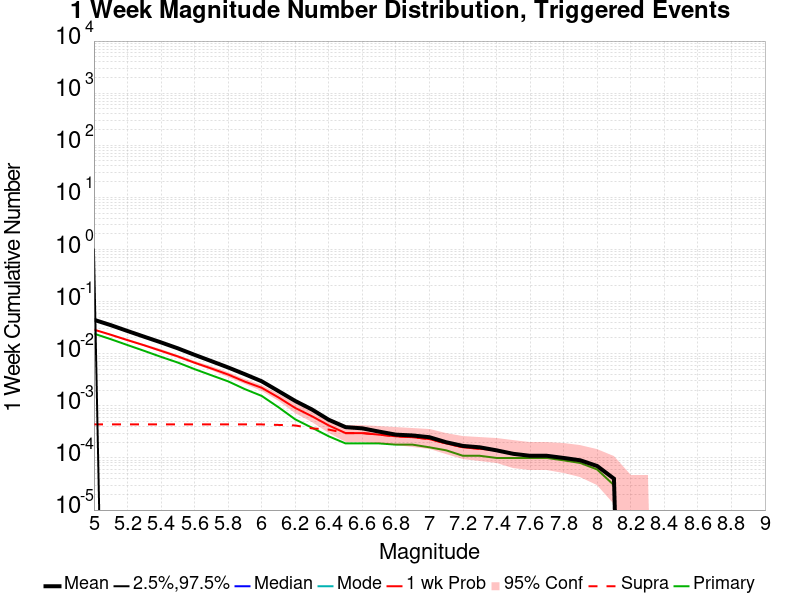

Values plotted in this chart, from the file beside it:
Mag, Mean, 2.5 %ile, 97.5 %ile, Median, Mode, 1 wk Probability, 1 wk Supra-Seis Prob, Primary Aftershocks Mean
5.0, 0.04482, 0.0, 1.0, 0.0, 0.0, 0.029, 4.4E-4, 0.02429
5.1, 0.03538, 0.0, 0.0, 0.0, 0.0, 0.02318, 4.4E-4, 0.01903
5.2, 0.02731, 0.0, 0.0, 0.0, 0.0, 0.01824, 4.4E-4, 0.01467
5.3, 0.02119, 0.0, 0.0, 0.0, 0.0, 0.01449, 4.4E-4, 0.01134
5.4, 0.01649, 0.0, 0.0, 0.0, 0.0, 0.01135, 4.4E-4, 0.0087
5.5, 0.01269, 0.0, 0.0, 0.0, 0.0, 0.00888, 4.4E-4, 0.00677
5.6, 0.00952, 0.0, 0.0, 0.0, 0.0, 0.00672, 4.4E-4, 0.00506
5.7, 0.00721, 0.0, 0.0, 0.0, 0.0, 0.00521, 4.4E-4, 0.00386
5.8, 0.00545, 0.0, 0.0, 0.0, 0.0, 0.00399, 4.4E-4, 0.00295
5.9, 0.00404, 0.0, 0.0, 0.0, 0.0, 0.00291, 4.4E-4, 0.00209
6.0, 0.00296, 0.0, 0.0, 0.0, 0.0, 0.00222, 4.4E-4, 0.00155
6.1, 0.00192, 0.0, 0.0, 0.0, 0.0, 0.00145, 4.3E-4, 9.4E-4
6.2, 0.00124, 0.0, 0.0, 0.0, 0.0, 9.1E-4, 4.2E-4, 5.5E-4
6.3, 8.5E-4, 0.0, 0.0, 0.0, 0.0, 6.3E-4, 3.7E-4, 3.8E-4
6.4, 5.4E-4, 0.0, 0.0, 0.0, 0.0, 4.2E-4, 3.5E-4, 2.6E-4
6.5, 3.9E-4, 0.0, 0.0, 0.0, 0.0, 3.0E-4, 3.0E-4, 1.9E-4
6.6, 3.7E-4, 0.0, 0.0, 0.0, 0.0, 3.0E-4, 3.0E-4, 1.9E-4
6.7, 3.2E-4, 0.0, 0.0, 0.0, 0.0, 2.8E-4, 2.8E-4, 1.9E-4
6.8, 2.8E-4, 0.0, 0.0, 0.0, 0.0, 2.6E-4, 2.6E-4, 1.8E-4
6.9, 2.7E-4, 0.0, 0.0, 0.0, 0.0, 2.5E-4, 2.5E-4, 1.8E-4
7.0, 2.5E-4, 0.0, 0.0, 0.0, 0.0, 2.3E-4, 2.3E-4, 1.6E-4
7.1, 2.0E-4, 0.0, 0.0, 0.0, 0.0, 1.9E-4, 1.9E-4, 1.4E-4
7.2, 1.7E-4, 0.0, 0.0, 0.0, 0.0, 1.6E-4, 1.6E-4, 1.1E-4
7.3, 1.6E-4, 0.0, 0.0, 0.0, 0.0, 1.5E-4, 1.5E-4, 1.1E-4
7.4, 1.4E-4, 0.0, 0.0, 0.0, 0.0, 1.4E-4, 1.4E-4, 1.0E-4
7.5, 1.2E-4, 0.0, 0.0, 0.0, 0.0, 1.2E-4, 1.2E-4, 1.0E-4
7.6, 1.1E-4, 0.0, 0.0, 0.0, 0.0, 1.1E-4, 1.1E-4, 1.0E-4
7.7, 1.1E-4, 0.0, 0.0, 0.0, 0.0, 1.1E-4, 1.1E-4, 1.0E-4
7.8, 1.0E-4, 0.0, 0.0, 0.0, 0.0, 1.0E-4, 1.0E-4, 9.0E-5
7.9, 9.0E-5, 0.0, 0.0, 0.0, 0.0, 9.0E-5, 9.0E-5, 8.0E-5
8.0, 7.0E-5, 0.0, 0.0, 0.0, 0.0, 7.0E-5, 7.0E-5, 6.0E-5
8.1, 4.0E-5, 0.0, 0.0, 0.0, 0.0, 4.0E-5, 4.0E-5, 3.0E-5
8.2, 0.0, 0.0, 0.0, 0.0, 0.0, 0.0, 0.0, 0.0
8.3, 0.0, 0.0, 0.0, 0.0, 0.0, 0.0, 0.0, 0.0
8.4, 0.0, 0.0, 0.0, 0.0, 0.0, 0.0, 0.0, 0.0
8.5, 0.0, 0.0, 0.0, 0.0, 0.0, 0.0, 0.0, 0.0
8.6, 0.0, 0.0, 0.0, 0.0, 0.0, 0.0, 0.0, 0.0
8.7, 0.0, 0.0, 0.0, 0.0, 0.0, 0.0, 0.0, 0.0
8.8, 0.0, 0.0, 0.0, 0.0, 0.0, 0.0, 0.0, 0.0
8.9, 0.0, 0.0, 0.0, 0.0, 0.0, 0.0, 0.0, 0.0
9.0, 0.0, 0.0, 0.0, 0.0, 0.0, 0.0, 0.0, 0.0
